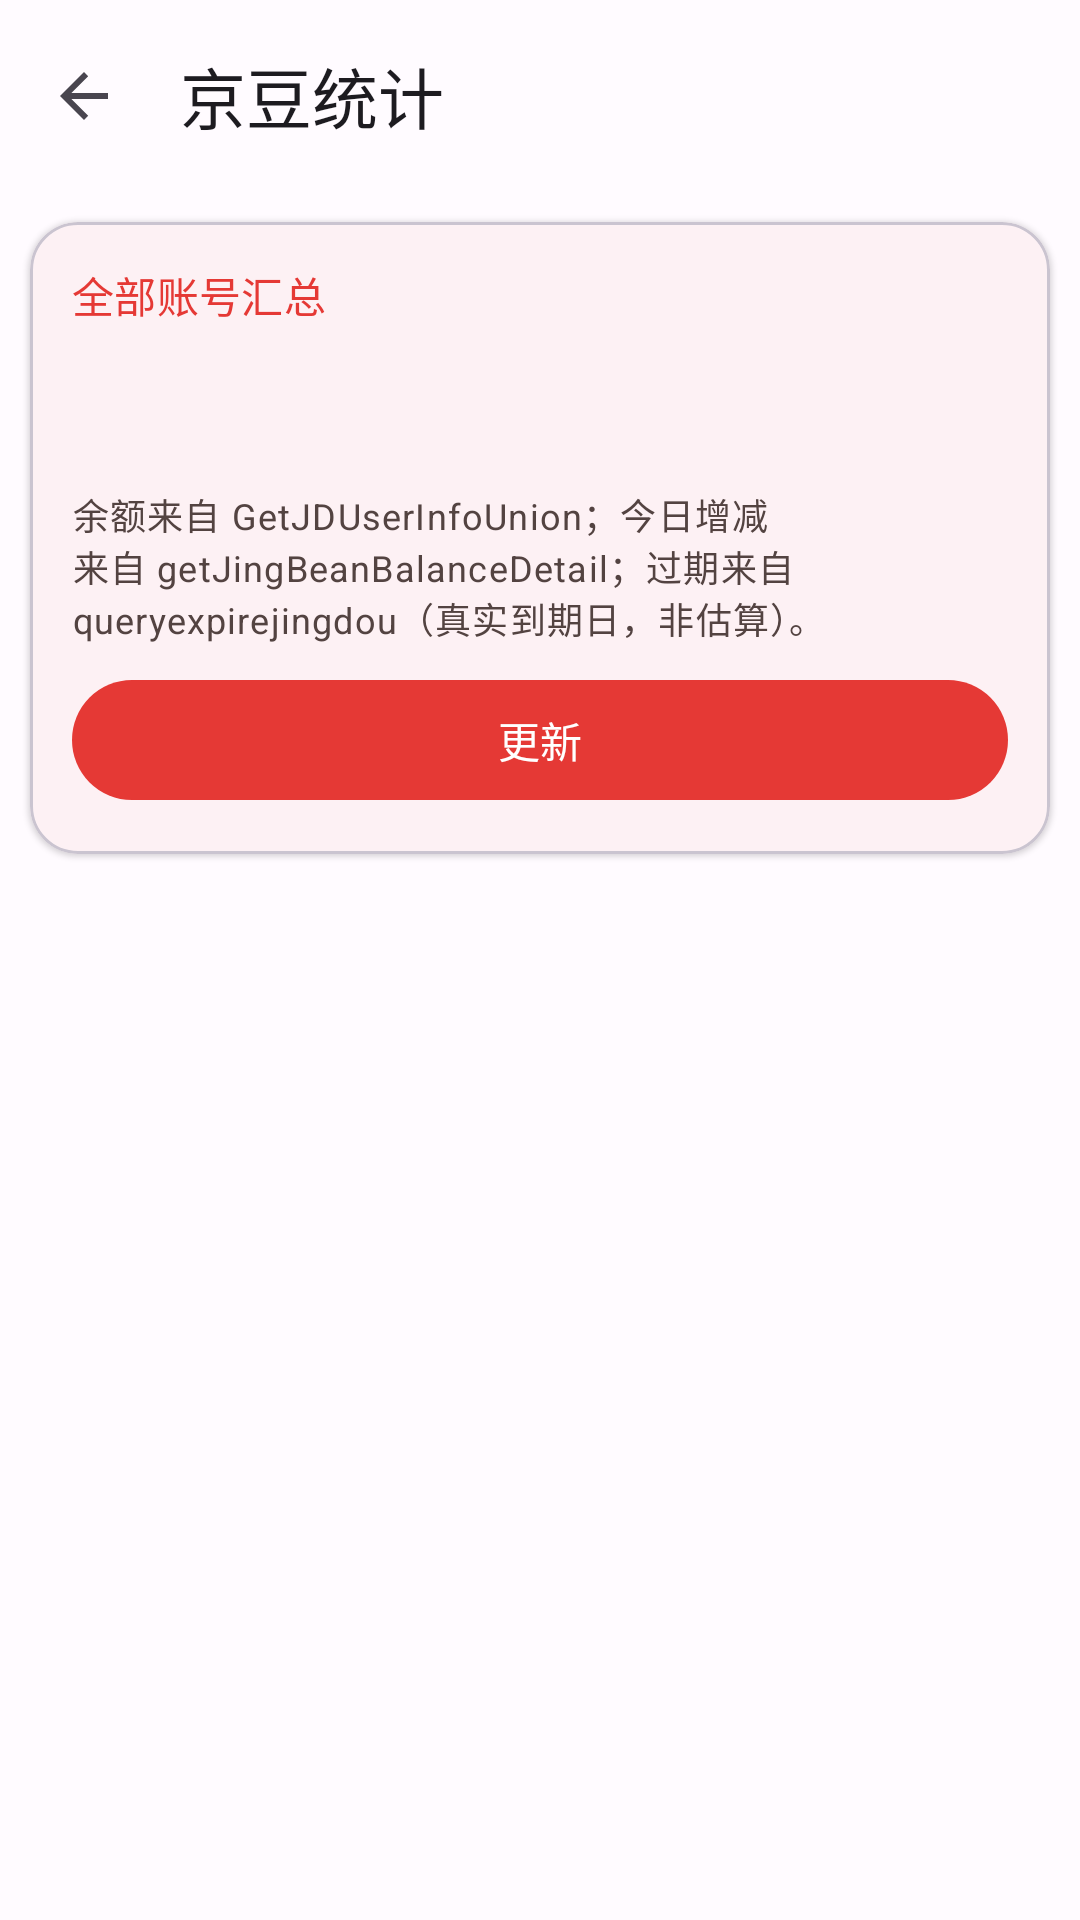

Layout XML and referenced resources for this Android screen:
<!-- AndroidManifest.xml: application theme Theme.JDCookie -->
<!-- res/layout/activity_bean_stats.xml -->
<?xml version="1.0" encoding="utf-8"?>
<LinearLayout xmlns:android="http://schemas.android.com/apk/res/android"
    xmlns:app="http://schemas.android.com/apk/res-auto"
    android:layout_width="match_parent"
    android:layout_height="match_parent"
    android:fitsSystemWindows="true"
    android:orientation="vertical">

    <com.google.android.material.appbar.MaterialToolbar
        android:id="@+id/toolbar"
        android:layout_width="match_parent"
        android:layout_height="?attr/actionBarSize"
        app:navigationIcon="?attr/homeAsUpIndicator"
        app:title="@string/bean_stats_title" />

    <com.google.android.material.card.MaterialCardView
        android:layout_width="match_parent"
        android:layout_height="wrap_content"
        android:layout_margin="10dp"
        app:cardCornerRadius="16dp"
        app:cardElevation="1dp">

        <LinearLayout
            android:layout_width="match_parent"
            android:layout_height="wrap_content"
            android:orientation="vertical"
            android:padding="14dp">

            <TextView
                android:layout_width="match_parent"
                android:layout_height="wrap_content"
                android:text="@string/bean_overview_title"
                android:textAppearance="?attr/textAppearanceTitleSmall"
                android:textColor="?attr/colorPrimary" />

            <TextView
                android:id="@+id/tvOverview"
                android:layout_width="match_parent"
                android:layout_height="wrap_content"
                android:layout_marginTop="6dp"
                android:textAppearance="?attr/textAppearanceBodyLarge" />

            <TextView
                android:id="@+id/tvFetchedAt"
                android:layout_width="match_parent"
                android:layout_height="wrap_content"
                android:layout_marginTop="4dp"
                android:textAppearance="?attr/textAppearanceBodySmall"
                android:textColor="?attr/colorOnSurfaceVariant" />

            <TextView
                android:layout_width="match_parent"
                android:layout_height="wrap_content"
                android:layout_marginTop="6dp"
                android:text="@string/bean_api_note"
                android:textAppearance="?attr/textAppearanceBodySmall"
                android:textColor="?attr/colorOnSurfaceVariant" />

            <com.google.android.material.button.MaterialButton
                android:id="@+id/btnRefreshBeans"
                android:layout_width="match_parent"
                android:layout_height="wrap_content"
                android:layout_marginTop="8dp"
                android:text="@string/bean_refresh" />

            <TextView
                android:id="@+id/tvBeanProgress"
                android:layout_width="match_parent"
                android:layout_height="wrap_content"
                android:layout_marginTop="4dp"
                android:visibility="gone"
                android:textAppearance="?attr/textAppearanceBodySmall" />

            <com.google.android.material.progressindicator.LinearProgressIndicator
                android:id="@+id/beanProgress"
                android:layout_width="match_parent"
                android:layout_height="wrap_content"
                android:layout_marginTop="4dp"
                android:visibility="gone" />
        </LinearLayout>
    </com.google.android.material.card.MaterialCardView>

    <androidx.recyclerview.widget.RecyclerView
        android:id="@+id/rvBeanAccounts"
        android:layout_width="match_parent"
        android:layout_height="0dp"
        android:layout_weight="1"
        android:clipToPadding="false"
        android:padding="10dp" />
</LinearLayout>
<!-- resources referenced by this layout -->
<resources>
  <string name="bean_api_note">余额来自 GetJDUserInfoUnion；今日增减来自 getJingBeanBalanceDetail；过期来自 queryexpirejingdou（真实到期日，非估算）。</string>
  <string name="bean_overview_title">全部账号汇总</string>
  <string name="bean_refresh">更新</string>
  <string name="bean_stats_title">京豆统计</string>
  <style name="Theme.JDCookie" parent="Theme.Material3.DayNight.NoActionBar">
          <item name="colorPrimary">@color/md_theme_primary</item>
          <item name="colorOnPrimary">@color/md_theme_on_primary</item>
          <item name="colorPrimaryContainer">@color/md_theme_primary_container</item>
          <item name="colorOnPrimaryContainer">@color/md_theme_on_primary_container</item>
          <item name="colorSecondary">@color/md_theme_secondary</item>
          <item name="colorOnSecondary">@color/md_theme_on_secondary</item>
          <item name="colorSecondaryContainer">@color/md_theme_secondary_container</item>
          <item name="colorOnSecondaryContainer">@color/md_theme_on_secondary_container</item>
          <item name="colorTertiary">@color/md_theme_tertiary</item>
          <item name="colorOnTertiary">@color/md_theme_on_tertiary</item>
          <item name="colorTertiaryContainer">@color/md_theme_tertiary_container</item>
          <item name="colorOnTertiaryContainer">@color/md_theme_on_tertiary_container</item>
          <item name="colorError">@color/md_theme_error</item>
          <item name="colorOnError">@color/md_theme_on_error</item>
          <item name="colorErrorContainer">@color/md_theme_error_container</item>
          <item name="colorOnErrorContainer">@color/md_theme_on_error_container</item>
          <item name="android:colorBackground">@color/md_theme_background</item>
          <item name="colorOnBackground">@color/md_theme_on_background</item>
          <item name="colorSurface">@color/md_theme_surface</item>
          <item name="colorOnSurface">@color/md_theme_on_surface</item>
          <item name="colorSurfaceVariant">@color/md_theme_surface_variant</item>
          <item name="colorOnSurfaceVariant">@color/md_theme_on_surface_variant</item>
          <item name="colorOutline">@color/md_theme_outline</item>
          <item name="android:statusBarColor">@android:color/transparent</item>
          <item name="android:navigationBarColor">@color/md_theme_surface</item>
          <item name="android:windowLightStatusBar">true</item>
      </style>
  <color name="md_theme_primary">#E53935</color>
  <color name="md_theme_on_primary">#FFFFFF</color>
  <color name="md_theme_primary_container">#FFDAD6</color>
  <color name="md_theme_on_primary_container">#410002</color>
  <color name="md_theme_secondary">#775652</color>
  <color name="md_theme_on_secondary">#FFFFFF</color>
  <color name="md_theme_secondary_container">#FFDAD5</color>
  <color name="md_theme_on_secondary_container">#2C1512</color>
  <color name="md_theme_tertiary">#705C2E</color>
  <color name="md_theme_on_tertiary">#FFFFFF</color>
  <color name="md_theme_tertiary_container">#FBDFA6</color>
  <color name="md_theme_on_tertiary_container">#251A00</color>
  <color name="md_theme_error">#BA1A1A</color>
  <color name="md_theme_on_error">#FFFFFF</color>
  <color name="md_theme_error_container">#FFDAD6</color>
  <color name="md_theme_on_error_container">#410002</color>
  <color name="md_theme_background">#FFFBFF</color>
  <color name="md_theme_on_background">#201A19</color>
  <color name="md_theme_surface">#FFFBFF</color>
  <color name="md_theme_on_surface">#201A19</color>
  <color name="md_theme_surface_variant">#F5DDDA</color>
  <color name="md_theme_on_surface_variant">#534341</color>
  <color name="md_theme_outline">#857370</color>
</resources>
